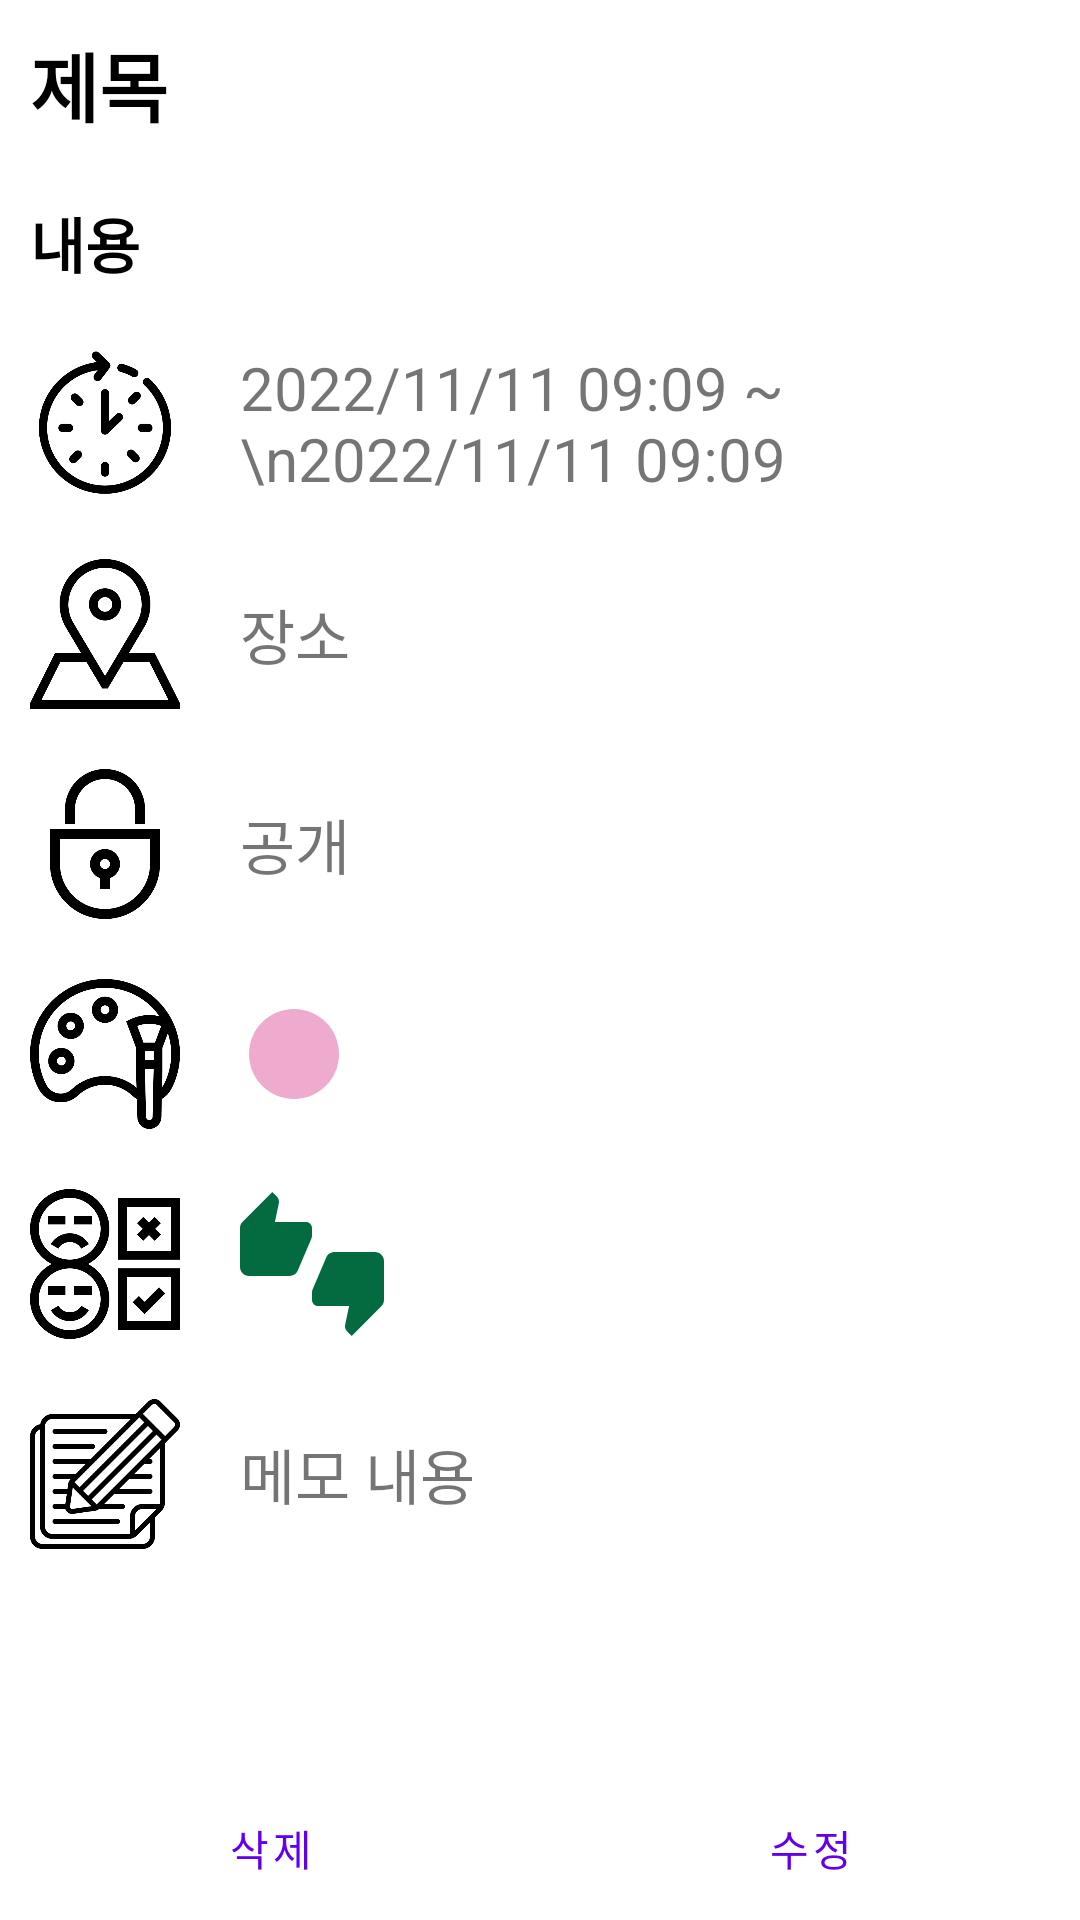

Layout XML and referenced resources for this Android screen:
<!-- AndroidManifest.xml: application theme Theme.TeamProject -->
<!-- res/layout/activity_schedule_info.xml -->
<?xml version="1.0" encoding="utf-8"?>
<LinearLayout xmlns:android="http://schemas.android.com/apk/res/android"
    xmlns:app="http://schemas.android.com/apk/res-auto"
    xmlns:tools="http://schemas.android.com/tools"
    android:layout_width="match_parent"
    android:layout_height="match_parent"
    android:orientation="vertical"
    tools:context=".ScheduleInfoActivity"
    tools:ignore="HardcodedText">

    <ScrollView
        android:layout_width="match_parent"
        android:layout_height="0dp"
        android:layout_weight="1">

        <TableLayout
            android:layout_width="match_parent"
            android:layout_height="wrap_content">

            <TableRow
                android:layout_width="match_parent"
                android:layout_height="wrap_content"
                android:gravity="center_vertical">

                <TextView
                    android:layout_width="wrap_content"
                    android:layout_height="wrap_content"
                    android:layout_margin="10dp"
                    android:text="제목"
                    android:textStyle="bold"
                    android:textColor="#000000"
                    android:textSize="25sp"/>

                <TextView
                    android:id="@+id/textview_title"
                    android:layout_width="wrap_content"
                    android:layout_height="wrap_content"
                    android:layout_margin="10dp"
                    android:layout_span="2"
                    android:layout_weight="1"

                    android:textSize="25sp" />
            </TableRow>

            <TableRow
                android:layout_width="match_parent"
                android:layout_height="wrap_content"
                android:gravity="center_vertical">

                <TextView
                    android:layout_width="wrap_content"
                    android:layout_height="wrap_content"
                    android:layout_margin="10dp"
                    android:text="내용"
                    android:textColor="#000000"
                    android:textStyle="bold"
                    android:textSize="20sp"/>

                <TextView
                    android:id="@+id/textview_content"
                    android:layout_width="wrap_content"
                    android:layout_height="wrap_content"
                    android:layout_margin="10dp"
                    android:layout_span="2"
                    android:layout_weight="1"

                    android:textSize="20sp" />
            </TableRow>

            <TableRow
                android:layout_width="match_parent"
                android:layout_height="wrap_content"
                android:gravity="center_vertical">

                <ImageView
                    android:layout_width="50dp"
                    android:layout_height="50dp"
                    android:layout_margin="10dp"
                    android:contentDescription="@null"
                    app:srcCompat="@drawable/time_icon" />

                <TextView
                    android:id="@+id/textview_time"
                    android:layout_width="0dp"
                    android:layout_height="wrap_content"
                    android:layout_margin="10dp"
                    android:layout_weight="1"
                    android:text="2022/11/11 09:09 ~ \n2022/11/11 09:09"
                    android:textSize="20sp" />
            </TableRow>

            <TableRow
                android:layout_width="match_parent"
                android:layout_height="wrap_content"
                android:gravity="center_vertical">

                <ImageView
                    android:layout_width="50dp"
                    android:layout_height="50dp"
                    android:layout_margin="10dp"
                    android:contentDescription="@null"
                    app:srcCompat="@drawable/place_icon" />

                <TextView
                    android:id="@+id/textview_place"
                    android:layout_width="0dp"
                    android:layout_height="wrap_content"
                    android:layout_margin="10dp"
                    android:layout_weight="1"
                    android:text="장소"
                    android:textSize="20sp" />
            </TableRow>

            <TableRow
                android:layout_width="match_parent"
                android:layout_height="wrap_content"
                android:gravity="center_vertical">

                <ImageView
                    android:layout_width="50dp"
                    android:layout_height="50dp"
                    android:layout_margin="10dp"
                    android:contentDescription="@null"
                    app:srcCompat="@drawable/lock_icon" />

                <TextView
                    android:id="@+id/textview_open"
                    android:layout_width="0dp"
                    android:layout_height="wrap_content"
                    android:layout_margin="10dp"
                    android:layout_weight="1"
                    android:text="공개"
                    android:textSize="20sp" />
            </TableRow>

            <TableRow
                android:layout_width="match_parent"
                android:layout_height="wrap_content"
                android:gravity="center_vertical">

                <ImageView
                    android:layout_width="50dp"
                    android:layout_height="50dp"
                    android:layout_margin="10dp"
                    android:contentDescription="@null"
                    app:srcCompat="@drawable/color_icon" />

                <ImageView
                    android:id="@+id/imageview_color"
                    android:layout_width="wrap_content"
                    android:layout_height="wrap_content"
                    android:layout_gravity="start|center_vertical"
                    android:layout_margin="10dp"
                    app:srcCompat="@drawable/ic_baseline_circle_24"
                    app:tint="@color/schedule_color1" />
            </TableRow>

            <TableRow
                android:id="@+id/row_history1"
                android:layout_width="match_parent"
                android:layout_height="wrap_content"
                android:gravity="center_vertical">

                <ImageView
                    android:layout_width="50dp"
                    android:layout_height="50dp"
                    android:layout_margin="10dp"
                    android:contentDescription="@null"
                    app:srcCompat="@drawable/evaluate_icon" />

                <ImageView
                    android:id="@+id/imageview_open"
                    android:layout_width="wrap_content"
                    android:layout_height="wrap_content"
                    android:layout_gravity="start|center_vertical"
                    android:layout_margin="10dp"
                    android:contentDescription="@null"
                    app:srcCompat="@drawable/ic_baseline_thumbs_up_down_24" />
            </TableRow>

            <TableRow
                android:id="@+id/row_history2"
                android:layout_width="match_parent"
                android:layout_height="wrap_content"
                android:gravity="center_vertical">

                <ImageView
                    android:layout_width="50dp"
                    android:layout_height="50dp"
                    android:layout_margin="10dp"
                    android:contentDescription="@null"
                    app:srcCompat="@drawable/memo_icon" />

                <TextView
                    android:id="@+id/textview_memo"
                    android:layout_width="0dp"
                    android:layout_height="wrap_content"
                    android:layout_margin="10dp"
                    android:layout_weight="1"
                    android:text="메모 내용"
                    android:textSize="20sp" />
            </TableRow>
        </TableLayout>
    </ScrollView>

    <LinearLayout
        android:layout_width="match_parent"
        android:layout_height="wrap_content"
        android:orientation="horizontal">

        <Button
            android:id="@+id/button_delete"
            style="?android:attr/buttonBarButtonStyle"
            android:layout_width="wrap_content"
            android:layout_height="wrap_content"
            android:layout_weight="1"
            android:text="삭제" />

        <Button
            android:id="@+id/button_edit"
            style="?android:attr/buttonBarButtonStyle"
            android:layout_width="wrap_content"
            android:layout_height="wrap_content"
            android:layout_weight="1"
            android:text="수정" />
    </LinearLayout>
</LinearLayout>
<!-- resources referenced by this layout -->
<resources>
  <color name="schedule_color1">#FFEFABCD</color>
  <!-- drawable color_icon: png bitmap (drawable-v24, 23738 bytes) -->
  <!-- drawable evaluate_icon: png bitmap (drawable-v24, 19477 bytes) -->
  <!-- drawable ic_baseline_circle_24 (drawable) -->
  <vector xmlns:android="http://schemas.android.com/apk/res/android"
      android:width="36dp"
      android:height="36dp"
      android:tint="?attr/colorControlNormal"
      android:viewportWidth="24"
      android:viewportHeight="24">
      <path
          android:fillColor="@android:color/white"
          android:pathData="M12,2C6.47,2 2,6.47 2,12s4.47,10 10,10 10,-4.47 10,-10S17.53,2 12,2z" />
  </vector>
  <!-- drawable ic_baseline_thumbs_up_down_24 (drawable) -->
  <vector xmlns:android="http://schemas.android.com/apk/res/android"
      android:width="48dp"
      android:height="48dp"
      android:tint="@color/theme"
      android:viewportWidth="24"
      android:viewportHeight="24">
      <path
          android:fillColor="@android:color/white"
          android:pathData="M12,6c0,-0.55 -0.45,-1 -1,-1L5.82,5l0.66,-3.18 0.02,-0.23c0,-0.31 -0.13,-0.59 -0.33,-0.8L5.38,0 0.44,4.94C0.17,5.21 0,5.59 0,6v6.5c0,0.83 0.67,1.5 1.5,1.5h6.75c0.62,0 1.15,-0.38 1.38,-0.91l2.26,-5.29c0.07,-0.17 0.11,-0.36 0.11,-0.55L12,6zM22.5,10h-6.75c-0.62,0 -1.15,0.38 -1.38,0.91l-2.26,5.29c-0.07,0.17 -0.11,0.36 -0.11,0.55L12,18c0,0.55 0.45,1 1,1h5.18l-0.66,3.18 -0.02,0.24c0,0.31 0.13,0.59 0.33,0.8l0.79,0.78 4.94,-4.94c0.27,-0.27 0.44,-0.65 0.44,-1.06v-6.5c0,-0.83 -0.67,-1.5 -1.5,-1.5z" />
  </vector>
  <!-- drawable lock_icon: png bitmap (drawable-v24, 12120 bytes) -->
  <!-- drawable memo_icon: png bitmap (drawable-v24, 15340 bytes) -->
  <!-- drawable place_icon: png bitmap (drawable-v24, 19612 bytes) -->
  <!-- drawable time_icon: png bitmap (drawable-v24, 17472 bytes) -->
  <style name="Theme.TeamProject" parent="Theme.MaterialComponents.DayNight.DarkActionBar">
          
          <item name="colorPrimary">@color/purple_500</item>
          <item name="colorPrimaryVariant">@color/purple_700</item>
          <item name="colorOnPrimary">@color/white</item>
          
          <item name="colorSecondary">@color/teal_200</item>
          <item name="colorSecondaryVariant">@color/teal_700</item>
          <item name="colorOnSecondary">@color/black</item>
  
          
          <item name="android:statusBarColor" tools:targetApi="l">?attr/colorPrimaryVariant</item>
          
          <item name="windowNoTitle">true</item>
      </style>
  <color name="theme">#FF046B40</color>
  <color name="purple_500">#FF6200EE</color>
  <color name="purple_700">#FF3700B3</color>
  <color name="white">#FFFFFFFF</color>
  <color name="teal_200">#FF03DAC5</color>
  <color name="teal_700">#FF018786</color>
  <color name="black">#FF000000</color>
</resources>
